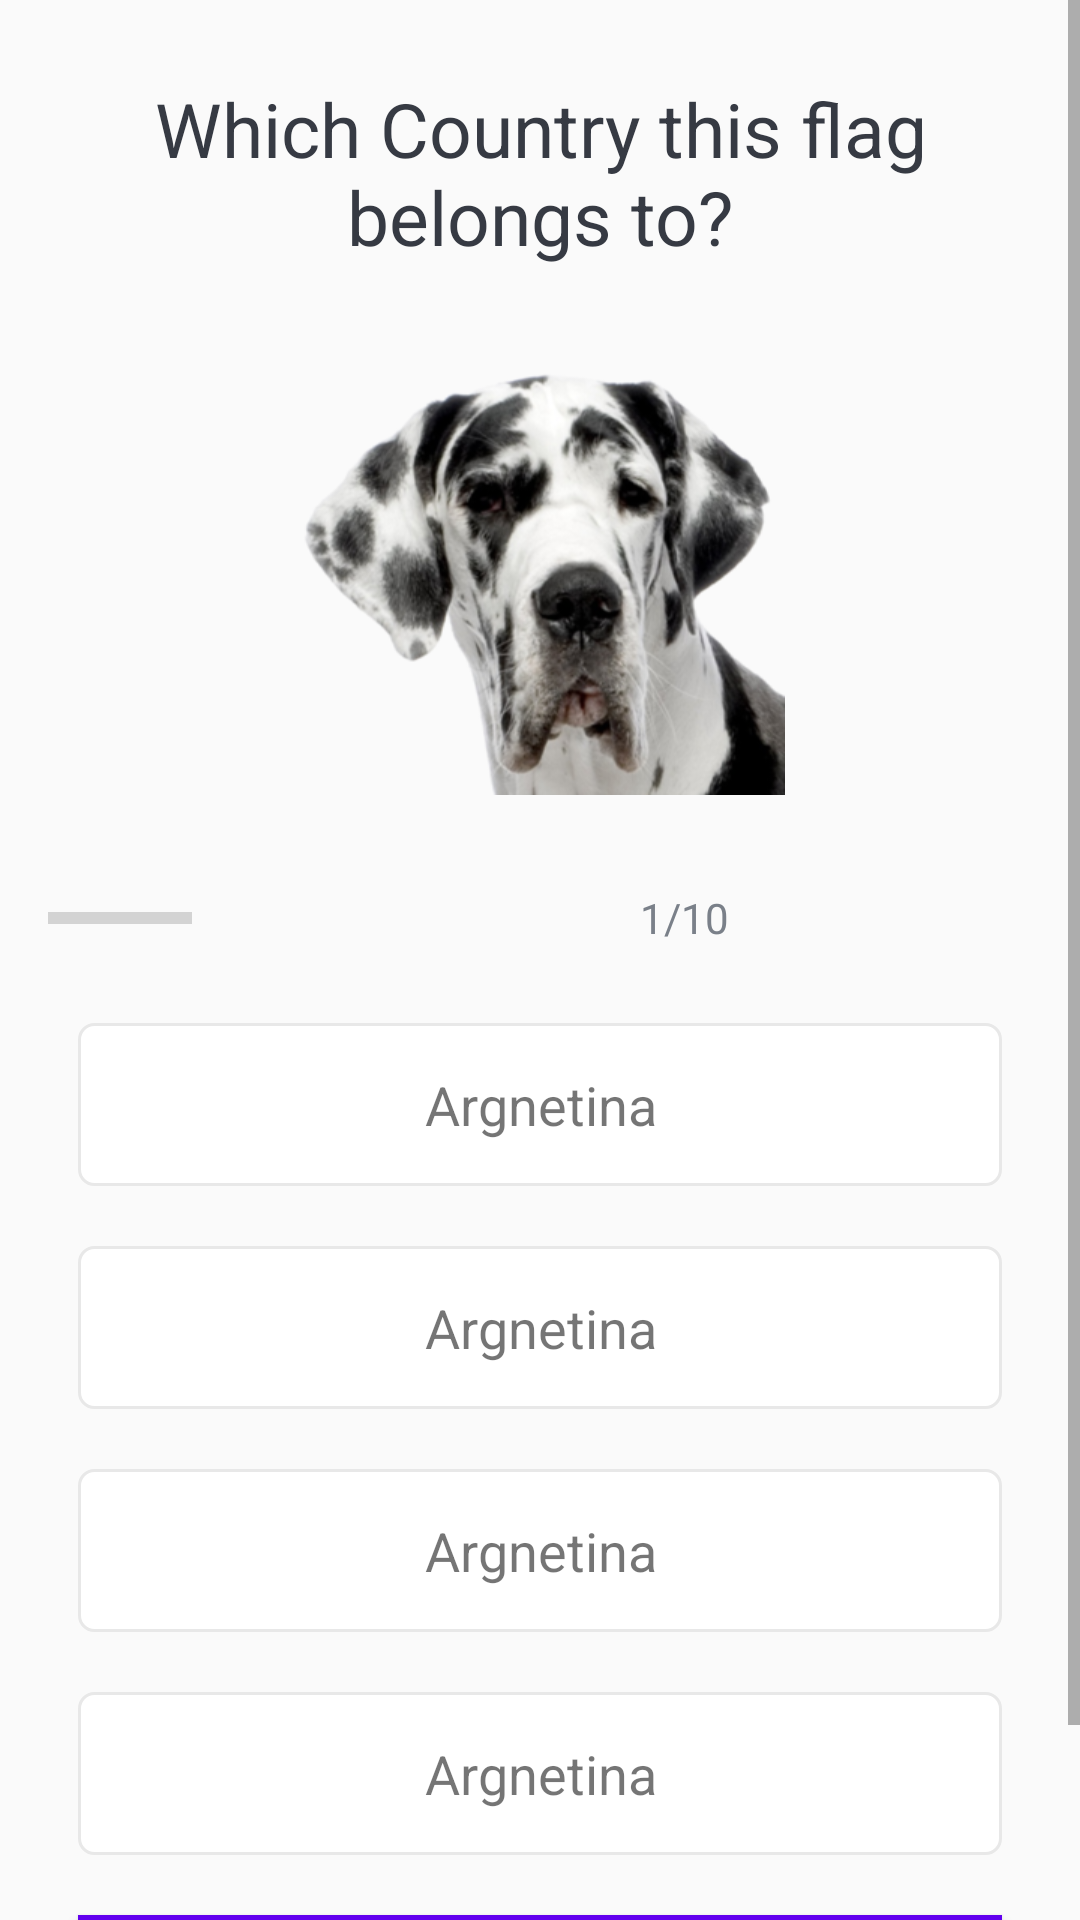

Layout XML and referenced resources for this Android screen:
<!-- AndroidManifest.xml: application theme AppTheme -->
<!-- res/layout/activity_quiz_quenstion.xml -->
<?xml version="1.0" encoding="utf-8"?>
<ScrollView
    xmlns:android="http://schemas.android.com/apk/res/android"
    android:layout_width="match_parent"
    android:layout_height="match_parent"
    android:fillViewport="true"

    >
    <LinearLayout
        android:layout_width="match_parent"
        android:layout_height="wrap_content"
        android:padding="16dp"
        android:gravity="center"
        android:orientation="vertical"

        >
        <TextView
            android:id="@+id/tv_questionId"
            android:layout_width="match_parent"
            android:layout_height="wrap_content"
            android:text="Which Country this flag belongs to?"
            android:layout_margin="10dp"
            android:textColor="#363a43"
            android:gravity="center"
            android:textSize="25sp"
            />
        <ImageView

            android:id="@+id/ivFlag"
            android:layout_width="wrap_content"
            android:layout_height="150dp"
            android:layout_marginTop="16dp"
            android:src="@drawable/dog"

            />
        <LinearLayout
            android:id="@+id/ll_progress_details"
            android:layout_width="match_parent"
            android:layout_height="wrap_content"
            android:layout_marginTop="16dp"
            android:gravity="center_vertical"
            android:orientation="horizontal"
            >
            <ProgressBar
                android:id="@+id/progressBar"
                style="?android:attr/progressBarStyleHorizontal"
                android:layout_width="0dp"
                android:layout_height="wrap_content"
                android:layout_weight="1"
                android:indeterminate="false"
                android:max="10"
                android:minHeight="50dp"
                android:progress="0" />
            <TextView
                android:id="@+id/tv_progress"
                android:layout_width="match_parent"
                android:layout_height="wrap_content"
                android:text="1/10"
                android:layout_margin="10dp"
                android:textColor="#7a8089"
                android:gravity="center"
                android:textSize="14sp"
                />
        </LinearLayout>
        <TextView
            android:id="@+id/tv_option_one"
            android:layout_width="match_parent"
            android:layout_height="wrap_content"
            android:layout_margin="10dp"
            android:background="@drawable/default_backgroung"
            android:gravity="center"
            android:padding="15dp"
            android:textSize="18sp"
            android:text="Argnetina"
            />
        <TextView
            android:id="@+id/tv_option_two"
            android:layout_width="match_parent"
            android:layout_height="wrap_content"
            android:layout_margin="10dp"
            android:background="@drawable/default_backgroung"
            android:gravity="center"
            android:padding="15dp"
            android:textSize="18sp"
            android:text="Argnetina"
            />
        <TextView
            android:id="@+id/tv_option_three"
            android:layout_width="match_parent"
            android:layout_height="wrap_content"
            android:layout_margin="10dp"
            android:background="@drawable/default_backgroung"
            android:gravity="center"
            android:padding="15dp"
            android:textSize="18sp"
            android:text="Argnetina"
            />
        <TextView
            android:id="@+id/tv_option_four"
            android:layout_width="match_parent"
            android:layout_height="wrap_content"
            android:layout_margin="10dp"
            android:background="@drawable/default_backgroung"
            android:gravity="center"
            android:padding="15dp"
            android:textSize="18sp"
            android:text="Argnetina"
            />
        <Button
            android:id="@+id/btn_submit"
            android:layout_width="match_parent"
            android:layout_height="wrap_content"
            android:background="@color/colorPrimary"
            android:layout_margin="10dp"
            android:textColor="@android:color/white"
            android:text="Submit"
            android:textSize="18sp"
            />
    </LinearLayout>




</ScrollView>
<!-- resources referenced by this layout -->
<resources>
  <!-- drawable default_backgroung (drawable) -->
  <?xml version="1.0" encoding="utf-8"?>
  <shape
      xmlns:android="http://schemas.android.com/apk/res/android"
      android:shape="rectangle"
  
      >
  <stroke
      android:width="1dp"
      android:color="#e8e8e8"
  
      />
      <solid
          android:color="@android:color/white"
          />
      <corners android:radius="5dp"/>
  </shape>
  <!-- drawable dog: png bitmap (drawable, 114097 bytes) -->
  <style name="AppTheme" parent="Theme.AppCompat.Light.DarkActionBar">
          
          <item name="colorPrimary">@color/colorPrimary</item>
          <item name="colorPrimaryDark">@color/colorPrimaryDark</item>
          <item name="colorAccent">@color/colorAccent</item>
      </style>
  <!-- not gathered from this repository: default colours our renderer supplied (Android Studio template values) -->
  <color name="colorPrimary">#FF6200EE</color>
  <color name="colorPrimaryDark">#FF3700B3</color>
  <color name="colorAccent">#FF03DAC5</color>
</resources>
